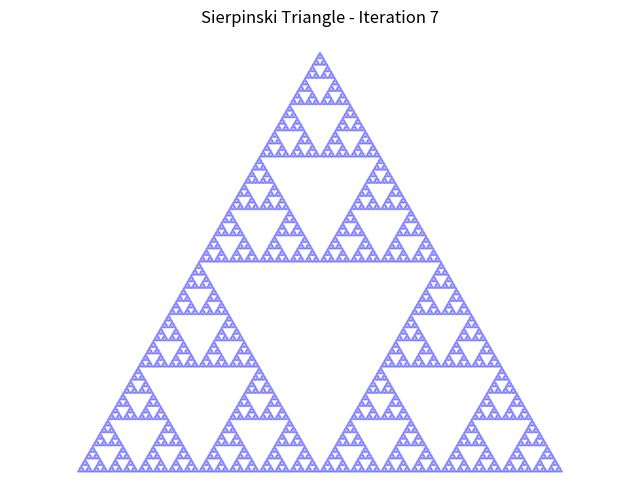

Generate this figure with matplotlib:
import numpy as np
import matplotlib.pyplot as plt

iterations = 7

# Create triangle points
initial_points = np.array(
    [
        [0.0, 0.0],  # bottom left
        [0.5, 0.866],  # top point (using sin(60°) = 0.866)
        [1.0, 0.0],  # bottom right
    ]
)

all_points = initial_points.copy()


def scale_shape(points, scale_factor, center_point=None):
    """Scale points around a center point"""

    # If no center point given, use center of points
    if center_point is None:
        center_point = np.mean(points, axis=0)

    # Translate to origin
    translated = points - center_point

    # Create scaling matrix
    scaling_matrix = np.array([[scale_factor, 0], [0, scale_factor]])

    # Scale points
    scaled = np.dot(translated, scaling_matrix)

    # Translate back
    return scaled + center_point


def serpinski(all_points, iterations):
    global initial_points

    if iterations == 0:
        return all_points

    for _ in range(iterations):
        left_points = scale_shape(all_points.copy(), 0.5, initial_points[0])
        top_points = scale_shape(all_points.copy(), 0.5, initial_points[1])
        right_points = scale_shape(all_points.copy(), 0.5, initial_points[2])
        all_points = np.vstack([left_points, right_points, top_points])

    return all_points


all_points = serpinski(all_points, iterations)


# Create figure with white background
plt.figure(figsize=(8, 6), facecolor="white")

for i in range(len(all_points) // 3):
    triangle = all_points[3 * i : 3 * i + 3]
    plt.fill(triangle[:, 0], triangle[:, 1], alpha=0.3, color="blue", label="Top")


    
plt.title(f"Sierpinski Triangle - Iteration {iterations}")
plt.axis("equal")
plt.axis("off")
plt.grid(False)

plt.show()
